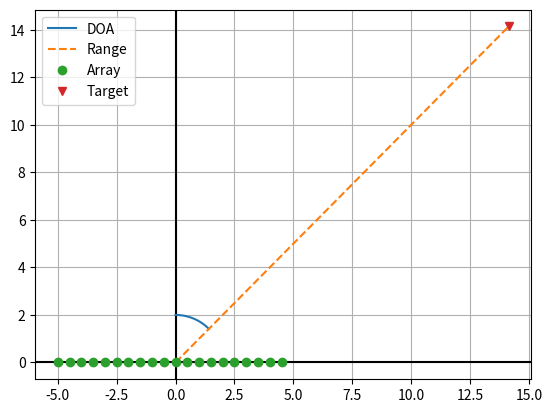

This figure's Python source:
import matplotlib.pyplot as plt
import numpy as np

doa = np.pi / 4
_range = 20
space = 0.5
m_sensors = 20
x = _range * np.sin(doa)
y = _range * np.cos(doa)
sensors_x = np.linspace(0, m_sensors - 1, m_sensors) * space - space * int(m_sensors / 2)

plt.axhline(y=0, color='k')
plt.axvline(x=0, color='k')

z = np.linspace(0, doa)
_r = 2
plt.plot(_r * np.sin(z), _r * np.cos(z), label="DOA")

plt.plot([0, x], [0, y], "--", label="Range")
plt.plot(sensors_x, np.zeros(m_sensors), "o", label="Array")
plt.plot([x], [y], "v", label="Target")
plt.grid()
plt.legend()

plt.show()
